Run: headless pygame with SDL's dummy video driver; simulated clock (each Clock.tick advances the game by its frame time, no real sleeping); random seed 0; keys injected as events and as key.get_pressed() state; mouse plan: one left click at the window centre at the start of phase 2, then a move to the lower-right quarter at the start of phase 3.
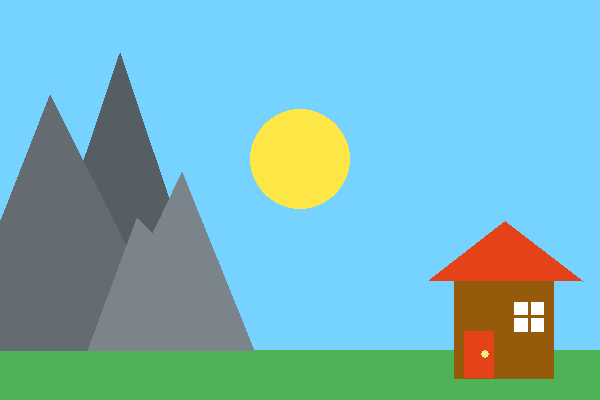
Frame 1 of 4 · flips 1–60 · no input
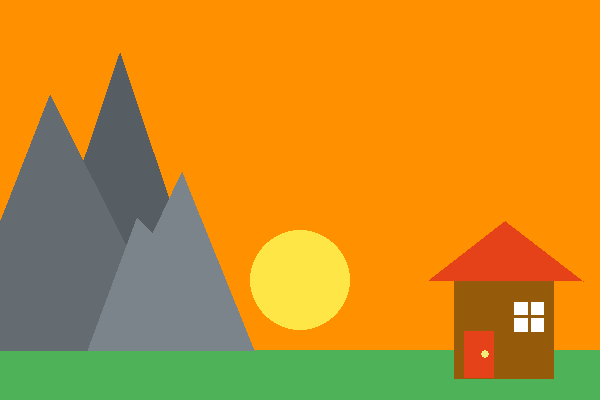
Frame 2 of 4 · flips 61–180 · clicked the window centre · tapped SPACE, RETURN · held RIGHT (→), D
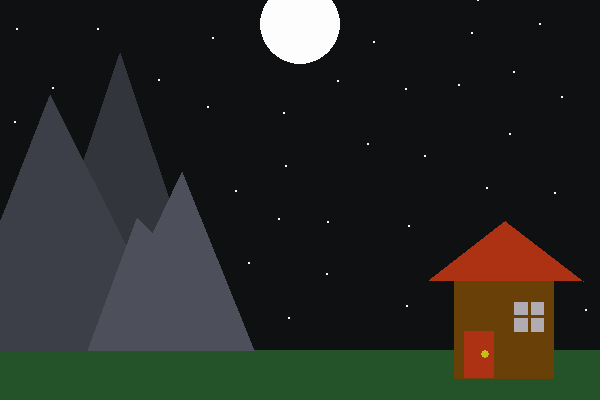
Frame 3 of 4 · flips 181–300 · moved the mouse to the lower-right quarter · held DOWN (↓), S
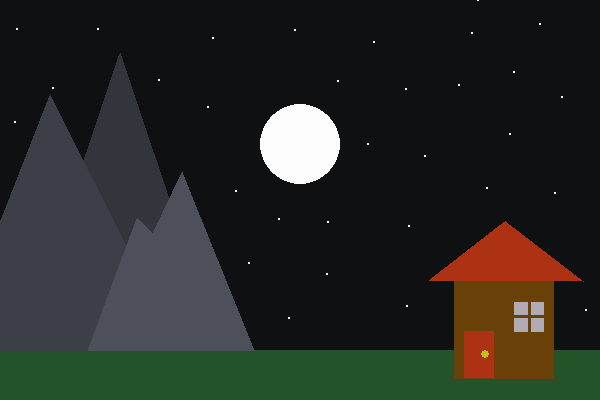
Frame 4 of 4 · flips 301–420 · held LEFT (←), A, UP (↑), W

The pygame program that drew these frames:

# pygame template

import pygame
from pygame.locals import K_ESCAPE, KEYDOWN, QUIT, MOUSEBUTTONDOWN

pygame.init()

# screen size
WIDTH = 600
HEIGHT = 400
SIZE = (WIDTH, HEIGHT)

screen = pygame.display.set_mode(SIZE)
clock = pygame.time.Clock()


# -------------------

# Initialize global variables

sun_x = 300
sun_y = 100

moon_x = 300
moon_y = 10

# ---------------------------

running = True
while running:
    # EVENT HANDLING
    for event in pygame.event.get():
        if event.type == KEYDOWN:
            if event.key == K_ESCAPE:
                running = False
        elif event.type == QUIT:
            running = False
        elif event.type == MOUSEBUTTONDOWN:
            mouse_x, mouse_y = event.pos
            print(f"({mouse_x}, {mouse_y})")



# Day Time
    screen.fill("#76D3FF")
    pygame.draw.circle(screen, "#ffe647", (sun_x, sun_y), 50) #sun
    pygame.draw.rect(screen, "#4db258", (0, 350, WIDTH, HEIGHT/4)) #ground
    
    #moutain
    pygame.draw.polygon(screen, "#575e63", [(120, 53), (220, 350), (20, 350)])
    pygame.draw.polygon(screen, "#646b71", [(-50, 350), (179, 350), (50, 95)])
    pygame.draw.polygon(screen, "#7c848b", [(88, 350), (137, 218), (153, 233), (182, 172), (254, 350)])
   
    #house
    pygame.draw.rect(screen, "#955b0a", (454, 279, 100, 100))
    pygame.draw.polygon(screen, "#e5421a", [(429, 280), (583, 281), (505, 221)]) #roof
    pygame.draw.rect(screen, "#e5421a", (464, 331, 30, 47)) #door
    pygame.draw.circle(screen, "#F0EE7A", (485, 354), 4)
    #window
    pygame.draw.rect(screen, "white", (514, 302, 30, 30))
    pygame.draw.line(screen, "#955b0a", (513, 316), (544, 316), 3)
    pygame.draw.line(screen, "#955b0a", (529, 302), (529, 332), 3)


    day_time = 0
    day_time += 1
    
    if day_time == 1:
        sun_y += 1



#Sun Down
    if sun_y > 260:
        screen.fill("#ff9000")
        pygame.draw.circle(screen, "#ffe647", (sun_x, sun_y), 50) #sun
        pygame.draw.rect(screen, "#4db258", (0, 350, WIDTH, HEIGHT/4)) #ground

       #moutains
        pygame.draw.polygon(screen, "#575e63", [(120, 53), (220, 350), (20, 350)])
        pygame.draw.polygon(screen, "#646b71", [(-50, 350), (179, 350), (50, 95)])
        pygame.draw.polygon(screen, "#7c848b", [(88, 350), (137, 218), (153, 233), (182, 172), (254, 350)])
      
        #house
        pygame.draw.rect(screen, "#955b0a", (454, 279, 100, 100))
        pygame.draw.polygon(screen, "#e5421a", [(429, 280), (583, 281), (505, 221)]) #roof
        pygame.draw.rect(screen, "#e5421a", (464, 331, 30, 47)) #door
        pygame.draw.circle(screen, "#F0EE7A", (485, 354), 4)
        #window
        pygame.draw.rect(screen, "white", (514, 302, 30, 30))
        pygame.draw.line(screen, "#955b0a", (513, 316), (544, 316), 3)
        pygame.draw.line(screen, "#955b0a", (529, 302), (529, 332), 3)
    

#Night
    if sun_y > 385:
        screen.fill("#0f1012")
        
        #stars
        pygame.draw.circle(screen, "#F6F7F7", (17, 29), 1)
        pygame.draw.circle(screen, "#F6F7F7", (98, 29), 1)
        pygame.draw.circle(screen, "#F6F7F7", (53, 88), 1)
        pygame.draw.circle(screen, "#F6F7F7", (15, 122), 1)
        pygame.draw.circle(screen, "#F6F7F7", (286, 166), 1)
        pygame.draw.circle(screen, "#F6F7F7", (213, 38), 1)
        pygame.draw.circle(screen, "#F6F7F7", (472, 33), 1)
        pygame.draw.circle(screen, "#F6F7F7", (374, 42), 1)
        pygame.draw.circle(screen, "#F6F7F7", (425, 156), 1)
        pygame.draw.circle(screen, "#F6F7F7", (328, 222), 1)
        pygame.draw.circle(screen, "#F6F7F7", (236, 191), 1)
        pygame.draw.circle(screen, "#F6F7F7", (284, 113), 1)
        pygame.draw.circle(screen, "#F6F7F7", (289, 318), 1)
        pygame.draw.circle(screen, "#F6F7F7", (407, 306), 1)
        pygame.draw.circle(screen, "#F6F7F7", (409, 226), 1)
        pygame.draw.circle(screen, "#F6F7F7", (555, 193), 1)
        pygame.draw.circle(screen, "#F6F7F7", (562, 97), 1)
        pygame.draw.circle(screen, "#F6F7F7", (586, 310), 1)
        pygame.draw.circle(screen, "#F6F7F7", (159, 80), 1)
        pygame.draw.circle(screen, "#F6F7F7", (459, 85), 1)
        pygame.draw.circle(screen, "#F6F7F7", (327, 274), 1)
        pygame.draw.circle(screen, "#F6F7F7", (368, 144), 1)
        pygame.draw.circle(screen, "#F6F7F7", (487, 188), 1)
        pygame.draw.circle(screen, "#F6F7F7", (295, 30), 1)
        pygame.draw.circle(screen, "#F6F7F7", (540, 24), 1)
        pygame.draw.circle(screen, "#F6F7F7", (510, 134), 1)
        pygame.draw.circle(screen, "#F6F7F7", (478, 0), 1)
        pygame.draw.circle(screen, "#F6F7F7", (249, 263), 1)
        pygame.draw.circle(screen, "#F6F7F7", (208, 107), 1)
        pygame.draw.circle(screen, "#F6F7F7", (338, 81), 1)
        pygame.draw.circle(screen, "#F6F7F7", (406, 89), 1)
        pygame.draw.circle(screen, "#F6F7F7", (514, 72), 1)
        pygame.draw.circle(screen, "#F6F7F7", (279, 219), 1)


        pygame.draw.circle(screen, "#FDFDFD", (moon_x, moon_y), 40) #moon
        

        night_time = 0
        night_time += 1

        if night_time == 1:    
            moon_y += 1
       


        pygame.draw.rect(screen, "#245329", (0, 350, WIDTH, HEIGHT/4)) #ground
       
        #moutain
        pygame.draw.polygon(screen, "#32353b", [(120, 53), (220, 350), (20, 350)])
        pygame.draw.polygon(screen, "#3c3f47", [(-50, 350), (179, 350), (50, 95)])
        pygame.draw.polygon(screen, "#4d505b", [(88, 350), (137, 218), (153, 233), (182, 172), (254, 350)])
        
        
        #house
        pygame.draw.rect(screen, "#694007", (454, 279, 100, 100))
        pygame.draw.polygon(screen, "#ad3214", [(429, 280), (583, 281), (505, 221)]) #roof
        pygame.draw.rect(screen, "#ad3214", (464, 331, 30, 47)) #door
        pygame.draw.circle(screen, "#C3C016", (485, 354), 4)
        #window
        pygame.draw.rect(screen, "#b1abb4", (514, 302, 30, 30))
        pygame.draw.line(screen, "#694007", (513, 316), (544, 316), 3)
        pygame.draw.line(screen, "#694007", (529, 302), (529, 332), 3)
        


    if moon_y > HEIGHT:
        sun_y = -50
        moon_y = 0
    


    pygame.display.flip()
    clock.tick(30)



pygame.quit()
